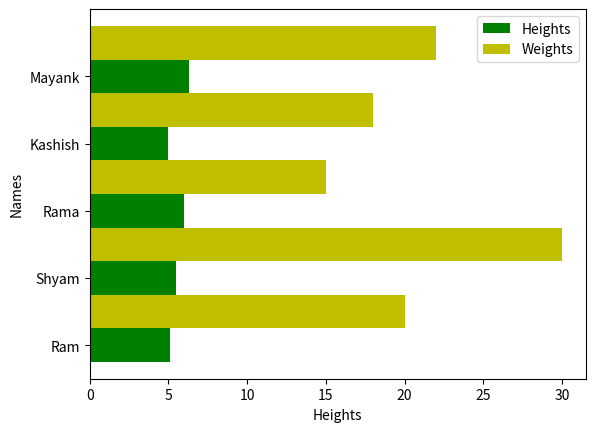

The matplotlib source for this figure:
import matplotlib.pyplot as plt
import numpy as np

name = ['Ram','Shyam','Rama','Kashish','Mayank']
heights = [5.1,5.5,6.0,5.0,6.3]
weights = [20,30,15,18,22]
x = np.arange(len(name))
plt.barh(name,heights,height=0.5,label='Heights',color='g')
plt.barh(x+0.5,weights,height=0.5,label='Weights',color='y')
plt.xlabel('Heights')
plt.ylabel('Names')
plt.legend()
plt.show()
